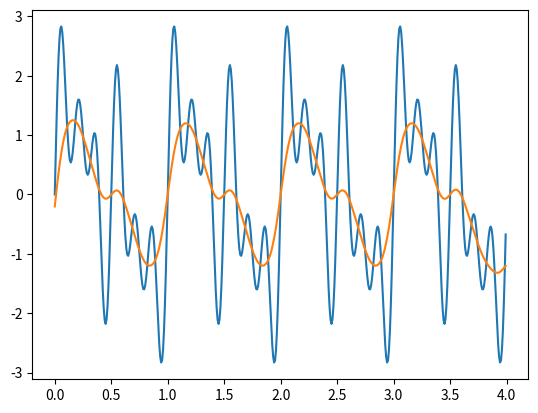
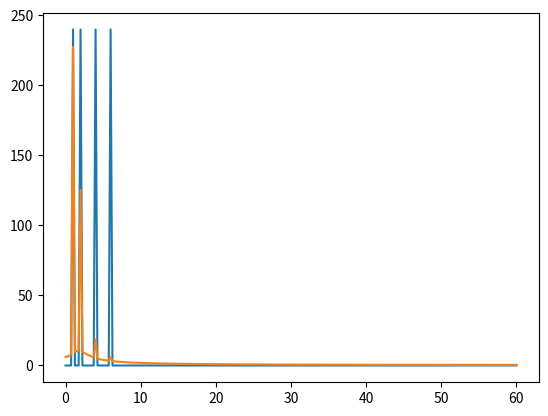

Here is the Python script that generated these plots, in order:
from typing import List

import matplotlib.pyplot as plt
import numpy as np
import pandas as pd
from scipy import signal
from scipy.fft import rfft, rfftfreq


def _get_filter_coefs(type: str, cutoff: float | List[float], fs: int, order: int = 2):
    """
    Get the coefficients for a Butterworth filter.

    Args:
        type (str): The type of the filter. Can be "low", "high", "band", or "stop".
        cutoff (float | List[float]): The cutoff frequency or frequencies.
        fs (int): The sampling rate.
        order (int, optional): The order of the filter. Defaults to 2.

    Returns:
        tuple: The numerator (b) and denominator (a) polynomials of the IIR filter.
    """

    b, a = signal.butter(order, cutoff, type, fs=fs,)
    return b, a


def filter_signal(data: pd.Series | pd.DataFrame | np.ndarray, cutoff: float | List[float], fs: int = 100, type: str = "low", order: int = 2,
                  return_as: str = "same"):
    """
    Apply a digital filter to the data.

    Args:
        data (pd.Series | pd.DataFrame | np.ndarray): The data to filter.
        cutoff (int, optional): The cutoff frequency. Defaults to 100.
        fs (int, optional): The sampling rate. Defaults to 100.
        type (str, optional): The type of the filter. Can be "low" or "high". Defaults to "low".
        order (int, optional): The order of the filter. Defaults to 2.
        return_as (str): [NotImplemented] The type of object to return. Can be "same", "ndarray", "pd.dataframe", or "pd.series". Defaults to "same".
    Returns:
        np.ndarray: The filtered data in the same form as the input.
    """
    b, a = _get_filter_coefs(type=type, cutoff=cutoff, fs=fs, order=order)

    # assumes time axis is 0
    filtered_signal = signal.filtfilt(b, a, data, axis=0)  # returns as np.ndarray by default

    # TODO: consider implementing a return_as option to return the data in a different format (pd.dataframe, pd.series, or np.ndarray)
    # if return_as == "same":
    #     if isinstance(data, pd.DataFrame):
    #         filtered_signal = pd.DataFrame(filtered_signal, index=data.index, columns=data.columns)
    #     elif isinstance(data, pd.Series):
    #         filtered_signal = pd.Series(filtered_signal, index=data.index)
    # elif return_as == "pd.dataframe":
    #     filtered_signal = pd.DataFrame(filtered_signal, index=data.index, columns=data.columns)

    return filtered_signal


def power_freq_spectrum(data: pd.Series | pd.DataFrame | np.ndarray, plotme: bool = False, fs: int = 120):
    """
    Compute the power frequency spectrum of the data.

    Args:
        data (pd.Series | pd.DataFrame | np.ndarray): The data to compute the spectrum for.
        plotme (bool, optional): Whether to plot the spectrum. Defaults to False.

    Returns:
        A tuple (xf, yf) where xf is an array of the frequencies and yf is an array of the amplitudes (in real number format).
    """
    N = data.shape[0]
    yf = rfft(data, axis=0)
    xf = rfftfreq(N, 1 / fs)

    if plotme:
        plt.figure()
        plt.plot(xf, np.abs(yf))  # type: ignore
        plt.show()
    return xf, yf


if __name__ == "__main__":
    # test filter_signal
    fs = 120
    cutoff = 2
    order = 2
    type = "lowpass"
    duration = 4  # in seconds

    # Generate the time values
    t = np.linspace(0, duration, int(fs * duration), endpoint=False)

    # Generate 5 sine waves of different frequencies
    frequencies = [1, 2, 4, 6]
    y = np.array(sum(np.sin(2 * np.pi * freq * t) for freq in frequencies))

    yfilt = filter_signal(y, cutoff, fs, type, order)

    plt.figure()
    plt.plot(t, y)
    plt.plot(t, yfilt)
    plt.show()

    # test power_freq_spectrum
    xf, yf = power_freq_spectrum(np.stack([y, yfilt], axis=1), plotme=True)
